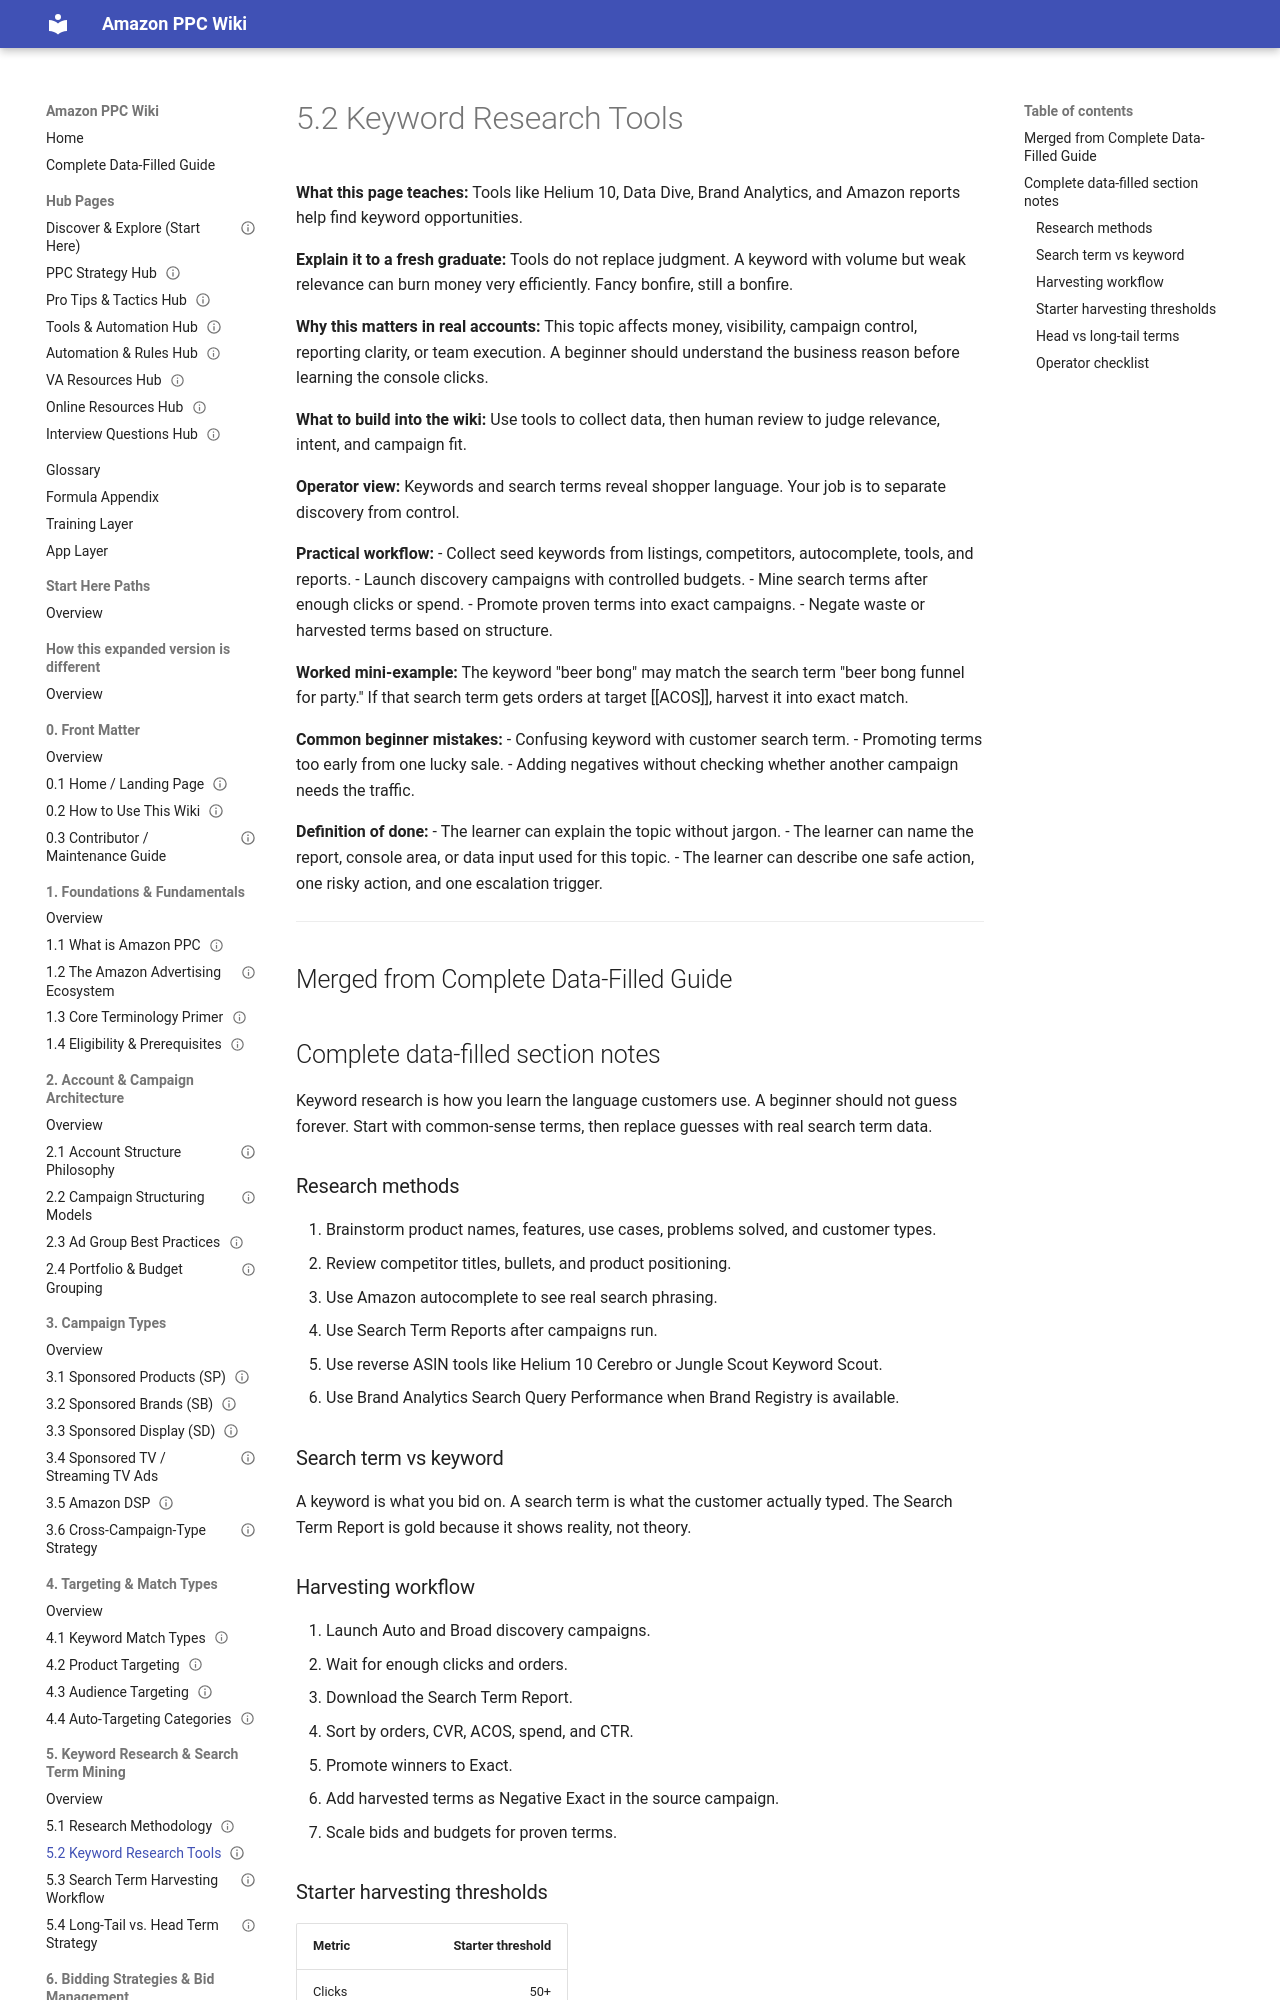

repository: projectamazonph/Amazon-Wiki · page: sections/05-5-keyword-research-and-search-term-mining/5-2-5-2-keyword-research-tools/index.html · generator: mkdocs

---
title: "5.2 Keyword Research Tools"
page_id: "5-2"
section: "5. Keyword Research & Search Term Mining"
learner_level: "Foundational"
topic_tags: ["keywords", "tools"]
delivery_format: ["self-paced", "instructor-led"]
estimated_time_minutes: 15
owner: "PPC Training Team"
review_cycle: "Quarterly"
last_verified_against_live_console: null
source_doc: "Amazon_PPC_Wiki_Fresh_Graduate_Guide_EXPANDED.docx"
status: "draft-ready"
---
